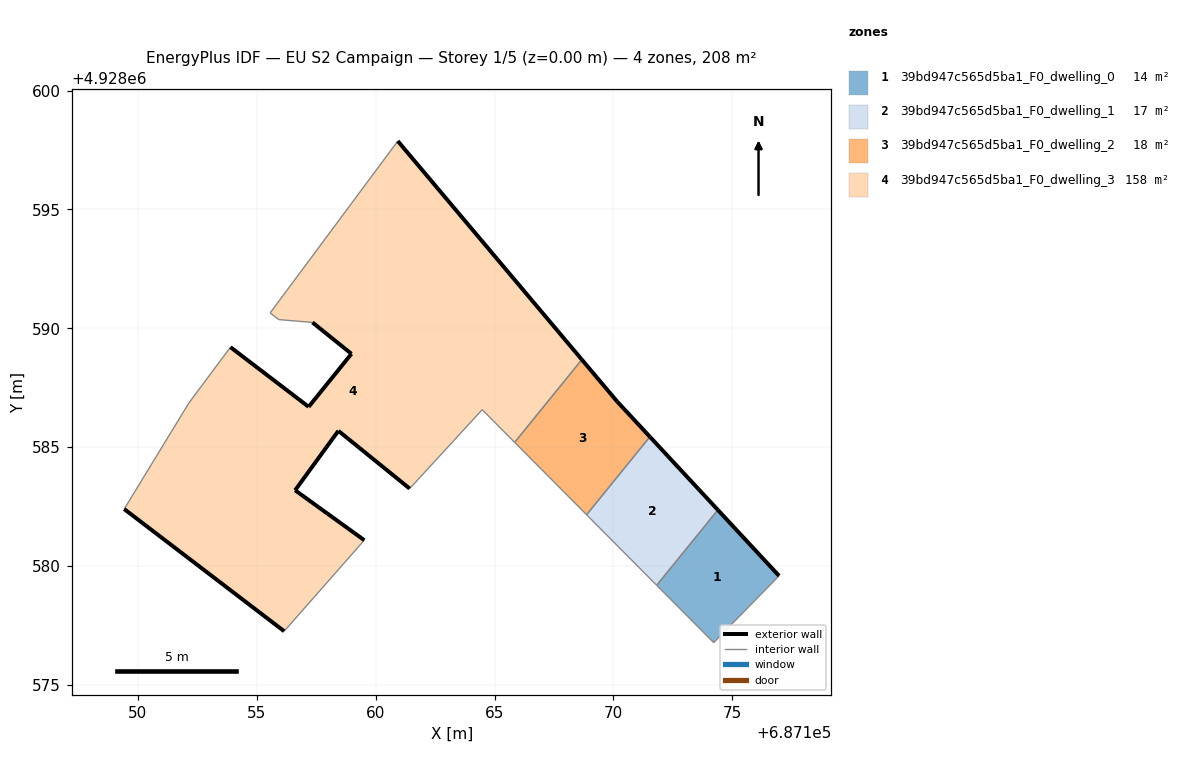
=== STOREY PLAN SPEC (per zone: floor XY polygon, exterior-wall plan segments, windows/doors) ===
zone 1: 39bd947c565d5ba1_F0_dwelling_0  (14.3 m²)
  floor: (687174.22, 4928576.78) (687176.97, 4928579.59) (687174.40, 4928582.36) (687171.82, 4928579.19)
  exterior wall: (687174.40, 4928582.36) – (687176.97, 4928579.59)  [3.8 m]
  interior walls: 3
zone 2: 39bd947c565d5ba1_F0_dwelling_1  (17.3 m²)
  floor: (687171.82, 4928579.19) (687174.40, 4928582.36) (687171.54, 4928585.44) (687168.87, 4928582.16)
  exterior wall: (687171.54, 4928585.44) – (687174.40, 4928582.36)  [4.2 m]
  interior walls: 3
zone 3: 39bd947c565d5ba1_F0_dwelling_2  (18.5 m²)
  floor: (687168.87, 4928582.16) (687171.54, 4928585.44) (687170.16, 4928586.92) (687168.67, 4928588.68) (687165.85, 4928585.20)
  exterior wall: (687168.67, 4928588.68) – (687170.16, 4928586.92)  [2.3 m]
  exterior wall: (687170.16, 4928586.92) – (687171.54, 4928585.44)  [2.0 m]
  interior walls: 3
zone 4: 39bd947c565d5ba1_F0_dwelling_3  (158.1 m²)
  floor: (687165.85, 4928585.20) (687168.67, 4928588.68) (687160.93, 4928597.88) (687155.56, 4928590.65) (687155.92, 4928590.37) (687157.34, 4928590.25) (687158.98, 4928588.93) (687157.18, 4928586.70) (687153.89, 4928589.21) (687152.14, 4928586.86) (687149.42, 4928582.40) (687156.15, 4928577.26) (687159.52, 4928581.09) (687156.61, 4928583.19) (687158.43, 4928585.69) (687161.43, 4928583.26) (687164.48, 4928586.58)
  exterior wall: (687158.43, 4928585.69) – (687156.61, 4928583.19)  [3.1 m]
  exterior wall: (687156.61, 4928583.19) – (687159.52, 4928581.09)  [3.6 m]
  exterior wall: (687156.15, 4928577.26) – (687149.42, 4928582.40)  [8.5 m]
  exterior wall: (687153.89, 4928589.21) – (687157.18, 4928586.70)  [4.1 m]
  exterior wall: (687157.18, 4928586.70) – (687158.98, 4928588.93)  [2.9 m]
  exterior wall: (687158.98, 4928588.93) – (687157.34, 4928590.25)  [2.1 m]
  exterior wall: (687160.93, 4928597.88) – (687168.67, 4928588.68)  [12.0 m]
  exterior wall: (687161.43, 4928583.26) – (687158.43, 4928585.69)  [3.9 m]
  interior walls: 9

=== DERIVED (storey summary) ===
Building: EU S2 Campaign
Storey: 1 of 5  (floor level z = 0.00 m)
Storey gross floor area: 208.2 m²
Zones on this storey: 4
  - 39bd947c565d5ba1_F0_dwelling_0: floor 14.3 m²; exterior wall 3.8 m (11.4 m²); WWR 0.0%
  - 39bd947c565d5ba1_F0_dwelling_1: floor 17.3 m²; exterior wall 4.2 m (12.6 m²); WWR 0.0%
  - 39bd947c565d5ba1_F0_dwelling_2: floor 18.5 m²; exterior wall 4.3 m (13.0 m²); WWR 0.0%
  - 39bd947c565d5ba1_F0_dwelling_3: floor 158.1 m²; exterior wall 40.1 m (120.4 m²); WWR 0.0%
Zone adjacency (shared interzone walls):
  - 39bd947c565d5ba1_F0_dwelling_0 ↔ 39bd947c565d5ba1_F0_dwelling_1
  - 39bd947c565d5ba1_F0_dwelling_1 ↔ 39bd947c565d5ba1_F0_dwelling_2
  - 39bd947c565d5ba1_F0_dwelling_2 ↔ 39bd947c565d5ba1_F0_dwelling_3